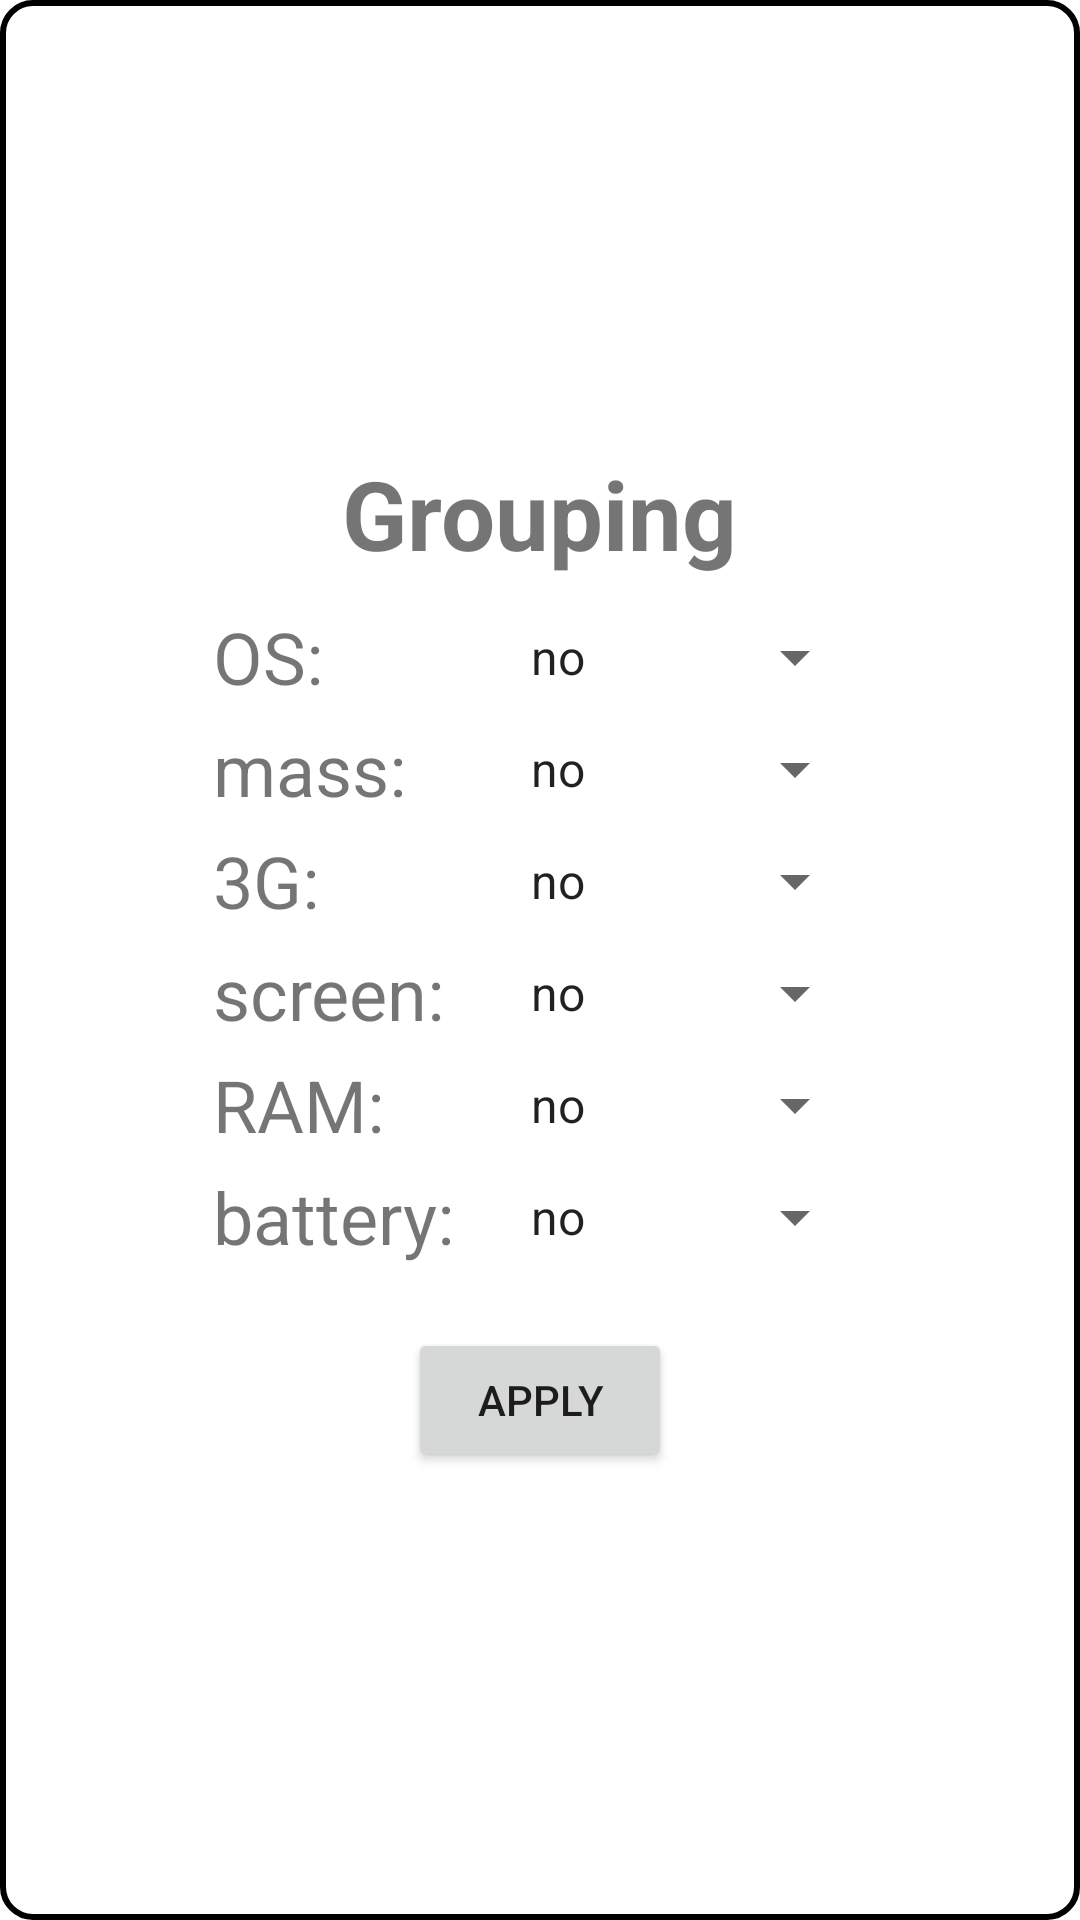

Produce the Android XML layout that renders to this screen, including the resource entries it uses.
<!-- AndroidManifest.xml: activity theme DialogTheme -->
<!-- res/layout/activity_grouping.xml -->
<?xml version="1.0" encoding="utf-8"?>
<androidx.constraintlayout.widget.ConstraintLayout xmlns:android="http://schemas.android.com/apk/res/android"
    xmlns:app="http://schemas.android.com/apk/res-auto"
    xmlns:tools="http://schemas.android.com/tools"
    android:layout_width="wrap_content"
    android:layout_height="wrap_content"
    android:layout_gravity="center"
    android:background="@drawable/popup"
    tools:context=".activities.GroupingActivity">

    <ImageButton
        android:id="@+id/closeButton"
        android:layout_width="wrap_content"
        android:layout_height="wrap_content"
        android:layout_marginTop="10dp"
        android:layout_marginEnd="10dp"
        android:contentDescription="close"
        android:background="@android:color/transparent"
        android:src="@drawable/baseline_close_32"
        app:tint="@color/tint_button_item"
        app:layout_constraintTop_toTopOf="parent"
        app:layout_constraintEnd_toEndOf="parent"
        tools:ignore="HardcodedText" />

    <LinearLayout
        android:id="@+id/rowsLayout"
        android:layout_width="250dp"
        android:layout_height="wrap_content"
        android:orientation="vertical"
        app:layout_constraintTop_toTopOf="parent"
        app:layout_constraintBottom_toBottomOf="parent"
        app:layout_constraintStart_toStartOf="parent"
        app:layout_constraintEnd_toEndOf="parent"
        android:padding="16dp">

        <TextView
            android:layout_width="wrap_content"
            android:layout_height="wrap_content"
            android:layout_gravity="center_horizontal"
            android:text="Grouping"
            android:textSize="32sp"
            android:textStyle="bold"
            android:layout_marginBottom="10dp"
            tools:ignore="HardcodedText" />

        <androidx.constraintlayout.widget.ConstraintLayout
            android:layout_width="match_parent"
            android:layout_height="wrap_content"
            android:layout_marginBottom="5dp">

            <TextView
                android:layout_width="wrap_content"
                android:layout_height="wrap_content"
                android:text="OS:"
                android:textSize="24sp"
                app:layout_constraintTop_toTopOf="parent"
                app:layout_constraintBottom_toBottomOf="parent"
                app:layout_constraintStart_toStartOf="parent"
                tools:ignore="HardcodedText" />

            <Spinner
                android:id="@+id/osSpinner"
                android:layout_width="120dp"
                android:layout_height="wrap_content"
                android:gravity="end"
                android:entries="@array/no_group"
                app:layout_constraintTop_toTopOf="parent"
                app:layout_constraintBottom_toBottomOf="parent"
                app:layout_constraintEnd_toEndOf="parent"
                tools:listitem="@layout/spinner_item"/>

        </androidx.constraintlayout.widget.ConstraintLayout>

        <androidx.constraintlayout.widget.ConstraintLayout
            android:layout_width="match_parent"
            android:layout_height="wrap_content"
            android:layout_marginBottom="5dp">

            <TextView
                android:layout_width="wrap_content"
                android:layout_height="wrap_content"
                android:text="mass:"
                android:textSize="24sp"
                app:layout_constraintTop_toTopOf="parent"
                app:layout_constraintBottom_toBottomOf="parent"
                app:layout_constraintStart_toStartOf="parent"
                tools:ignore="HardcodedText" />

            <Spinner
                android:id="@+id/massSpinner"
                android:layout_width="120dp"
                android:layout_height="wrap_content"
                android:gravity="end"
                android:entries="@array/no_group"
                app:layout_constraintTop_toTopOf="parent"
                app:layout_constraintBottom_toBottomOf="parent"
                app:layout_constraintEnd_toEndOf="parent"
                tools:listitem="@layout/spinner_item" />

        </androidx.constraintlayout.widget.ConstraintLayout>

        <androidx.constraintlayout.widget.ConstraintLayout
            android:layout_width="match_parent"
            android:layout_height="wrap_content"
            android:layout_marginBottom="5dp">

            <TextView
                android:layout_width="wrap_content"
                android:layout_height="wrap_content"
                android:text="3G:"
                android:textSize="24sp"
                app:layout_constraintTop_toTopOf="parent"
                app:layout_constraintBottom_toBottomOf="parent"
                app:layout_constraintStart_toStartOf="parent"
                tools:ignore="HardcodedText" />

            <Spinner
                android:id="@+id/has3gSpinner"
                android:layout_width="120dp"
                android:layout_height="wrap_content"
                android:gravity="end"
                android:entries="@array/no_group"
                app:layout_constraintTop_toTopOf="parent"
                app:layout_constraintBottom_toBottomOf="parent"
                app:layout_constraintEnd_toEndOf="parent"
                tools:listitem="@layout/spinner_item" />

        </androidx.constraintlayout.widget.ConstraintLayout>

        <androidx.constraintlayout.widget.ConstraintLayout
            android:layout_width="match_parent"
            android:layout_height="wrap_content"
            android:layout_marginBottom="5dp">

            <TextView
                android:layout_width="wrap_content"
                android:layout_height="wrap_content"
                android:text="screen:"
                android:textSize="24sp"
                app:layout_constraintTop_toTopOf="parent"
                app:layout_constraintBottom_toBottomOf="parent"
                app:layout_constraintStart_toStartOf="parent"
                tools:ignore="HardcodedText" />

            <Spinner
                android:id="@+id/screenSpinner"
                android:layout_width="120dp"
                android:layout_height="wrap_content"
                android:gravity="end"
                android:entries="@array/no_group"
                app:layout_constraintTop_toTopOf="parent"
                app:layout_constraintBottom_toBottomOf="parent"
                app:layout_constraintEnd_toEndOf="parent"
                tools:listitem="@layout/spinner_item" />

        </androidx.constraintlayout.widget.ConstraintLayout>

        <androidx.constraintlayout.widget.ConstraintLayout
            android:layout_width="match_parent"
            android:layout_height="wrap_content"
            android:layout_marginBottom="5dp">

            <TextView
                android:layout_width="wrap_content"
                android:layout_height="wrap_content"
                android:text="RAM:"
                android:textSize="24sp"
                app:layout_constraintTop_toTopOf="parent"
                app:layout_constraintBottom_toBottomOf="parent"
                app:layout_constraintStart_toStartOf="parent"
                tools:ignore="HardcodedText" />

            <Spinner
                android:id="@+id/ramSpinner"
                android:layout_width="120dp"
                android:layout_height="wrap_content"
                android:gravity="end"
                android:entries="@array/no_group"
                app:layout_constraintTop_toTopOf="parent"
                app:layout_constraintBottom_toBottomOf="parent"
                app:layout_constraintEnd_toEndOf="parent"
                tools:listitem="@layout/spinner_item" />

        </androidx.constraintlayout.widget.ConstraintLayout>

        <androidx.constraintlayout.widget.ConstraintLayout
            android:layout_width="match_parent"
            android:layout_height="wrap_content"
            android:layout_marginBottom="5dp">

            <TextView
                android:layout_width="wrap_content"
                android:layout_height="wrap_content"
                android:text="battery:"
                android:textSize="24sp"
                app:layout_constraintTop_toTopOf="parent"
                app:layout_constraintBottom_toBottomOf="parent"
                app:layout_constraintStart_toStartOf="parent"
                tools:ignore="HardcodedText" />

            <Spinner
                android:id="@+id/batterySpinner"
                android:layout_width="120dp"
                android:layout_height="wrap_content"
                android:gravity="end"
                android:entries="@array/no_group"
                app:layout_constraintTop_toTopOf="parent"
                app:layout_constraintBottom_toBottomOf="parent"
                app:layout_constraintEnd_toEndOf="parent"
                tools:listitem="@layout/spinner_item" />

        </androidx.constraintlayout.widget.ConstraintLayout>

        <Button
            android:id="@+id/applyButton"
            android:layout_width="wrap_content"
            android:layout_height="wrap_content"
            android:text="apply"
            android:layout_marginTop="16dp"
            android:layout_gravity="center_horizontal"
            tools:ignore="HardcodedText" />

    </LinearLayout>

</androidx.constraintlayout.widget.ConstraintLayout>
<!-- res/layout/spinner_item.xml (included above) -->
<?xml version="1.0" encoding="utf-8"?>
<TextView
    xmlns:android="http://schemas.android.com/apk/res/android"
    xmlns:tools="http://schemas.android.com/tools"
    android:layout_width="wrap_content"
    android:layout_height="wrap_content"
    android:textSize="24sp"
    android:gravity="center"
    android:layout_gravity="center"
    android:textAlignment="center"
    android:text="Item 1"
    android:textColor="@color/purple_500"
    tools:ignore="HardcodedText" />
<!-- resources referenced by this layout -->
<resources>
  <string-array name="no_group">
          <item>no</item>
          <item>group</item>
      </string-array>
  <color name="purple_500">#FF6200EE</color>
  <!-- drawable popup (drawable) -->
  <?xml version="1.0" encoding="utf-8"?>
  <shape xmlns:android="http://schemas.android.com/apk/res/android"
      android:shape="rectangle">
      <stroke
          android:width="2dp"
          android:color="@color/black" />
      <corners android:radius="10dp" />
      <solid
          android:color="@color/white" />
  </shape>
  <style name="DialogTheme" parent="Theme.AppCompat.DayNight.Dialog">
          <item name="windowActionBar">false</item>
          <item name="windowNoTitle">true</item>
          <item name="android:windowBackground">@android:color/transparent</item>--&gt;
      </style>
  <color name="black">#FF000000</color>
  <color name="white">#FFFFFFFF</color>
</resources>
